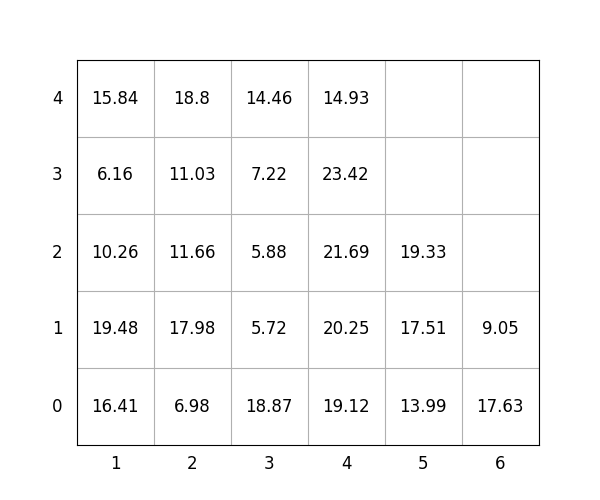

The data file committed next to this chart (first rows):
idx, loc_x, loc_y, loc_z, weight, group, score, seq, reloc, size(ft)
1, 5, 0, 0, 13.99, 3, 314, 0, 0, 20
2, 4, 0, 0, 19.12, 0, 19.12, 0, 0, 20
3, 1, 0, 0, 16.41, 1, 116.4, 0, 0, 20
4, 1, 0, 1, 19.48, 1, 119.5, 0, 0, 20
5, 2, 0, 0, 6.98, 2, 207, 0, 1.0, 20
6, 6, 0, 0, 17.63, 0, 17.63, 0, 1.0, 20
7, 3, 0, 0, 18.87, 0, 18.87, 0, 0, 20
8, 2, 0, 1, 17.98, 1, 118, 1, 1.0, 20
9, 4, 0, 1, 20.25, 0, 20.25, 2, 0, 20
10, 5, 0, 1, 17.51, 3, 317.5, 3, 0, 20
11, 2, 0, 2, 11.66, 1, 111.7, 4, 1.0, 20
12, 3, 0, 1, 5.72, 1, 105.7, 5, 0, 20
13, 3, 0, 2, 5.88, 1, 105.9, 6, 0, 20
14, 1, 0, 2, 10.26, 2, 210.3, 7, 0, 20
15, 1, 0, 3, 6.16, 3, 306.2, 8, 0, 20
16, 2, 0, 3, 11.03, 1, 111, 9, 1.0, 20
17, 1, 0, 4, 15.84, 3, 315.8, 10, 0, 20
18, 2, 0, 4, 18.8, 1, 118.8, 11, 1.0, 20
19, 3, 0, 3, 7.22, 1, 107.2, 12, 0, 20
20, 6, 0, 1, 9.05, 0, 9.05, 13, 1.0, 20
21, 4, 0, 2, 21.69, 0, 21.69, 14, 0, 20
22, 5, 0, 2, 19.33, 3, 319.3, 15, 0, 20
23, 4, 0, 3, 23.42, 2, 223.4, 16, 0, 20
24, 4, 0, 4, 14.93, 3, 314.9, 17, 0, 20
25, 3, 0, 4, 14.46, 1, 114.5, 18, 0, 20
